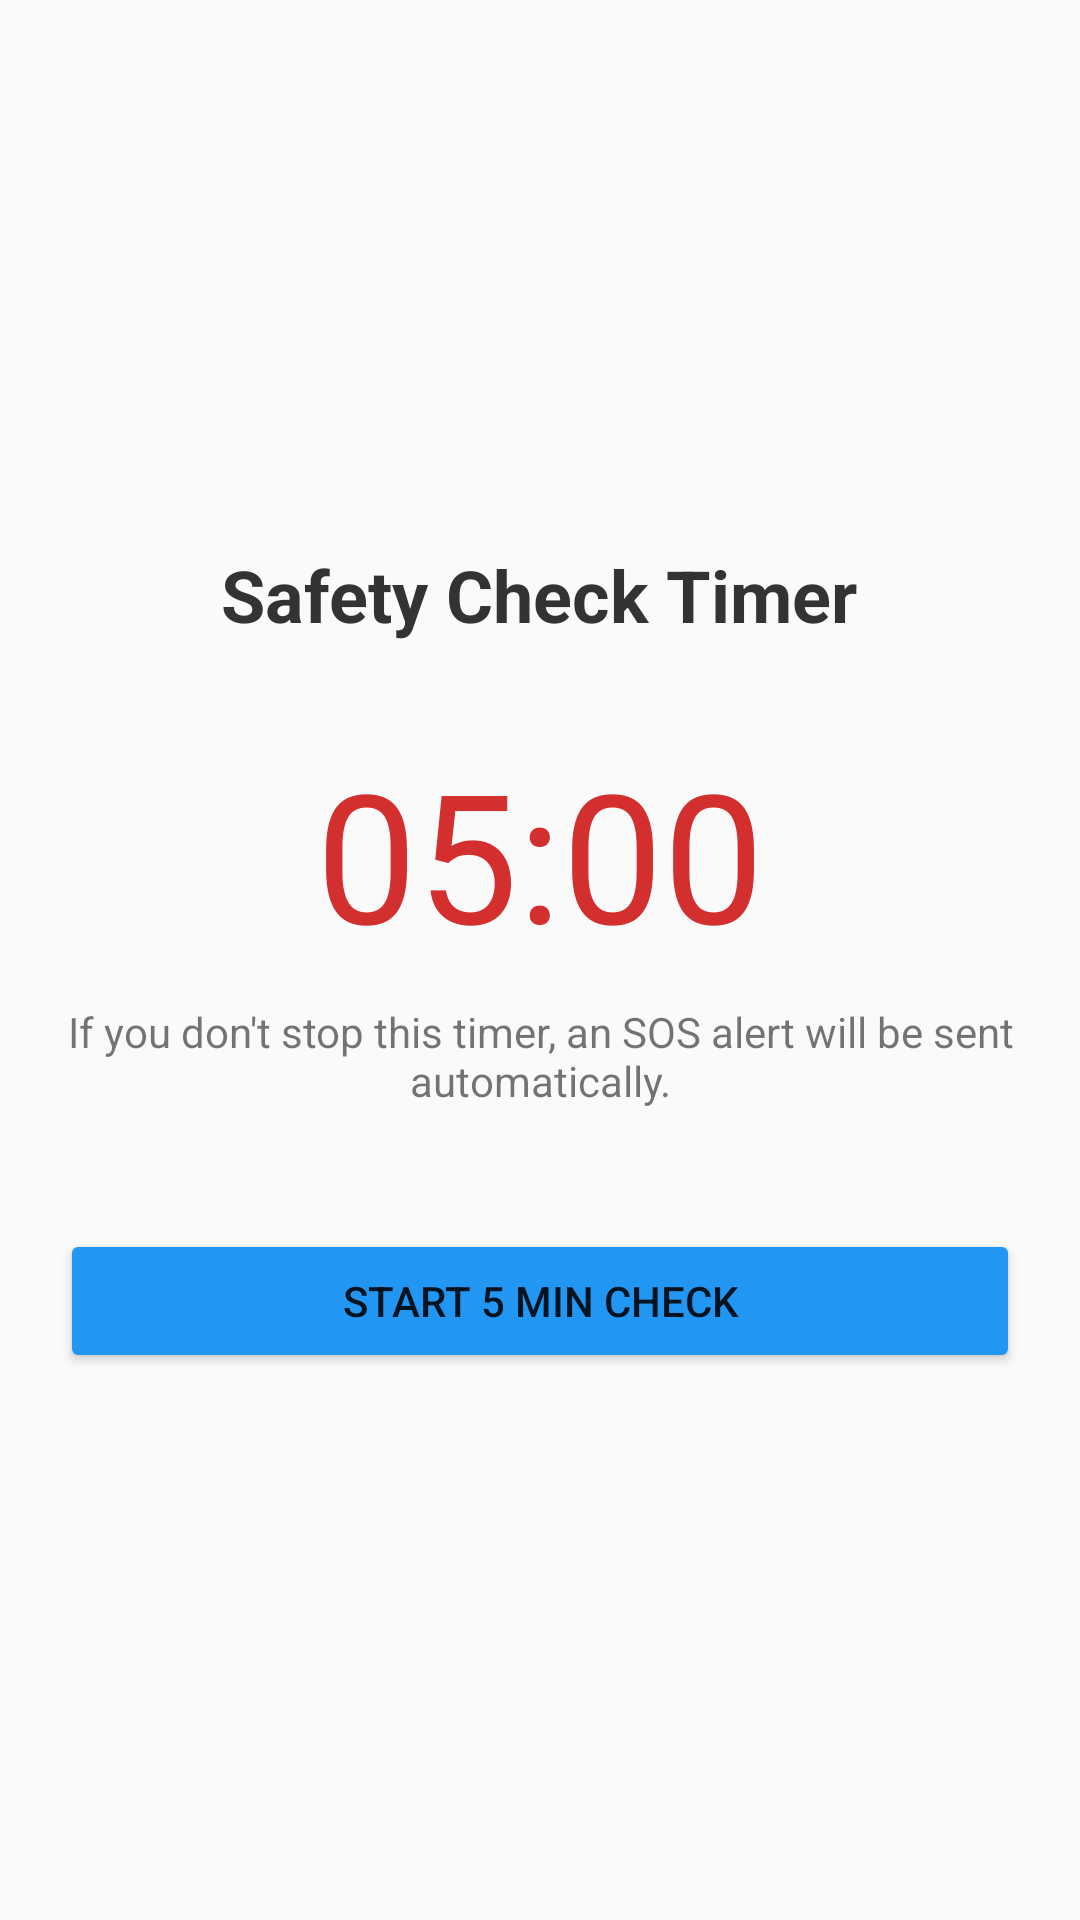

Write the Android layout XML for this screen, with the resource values it uses.
<!-- AndroidManifest.xml: application theme Theme.AppCompat.Light.NoActionBar -->
<!-- res/layout/activity_safety_timer.xml -->
<?xml version="1.0" encoding="utf-8"?>
<LinearLayout xmlns:android="http://schemas.android.com/apk/res/android"
    android:layout_width="match_parent"
    android:layout_height="match_parent"
    android:orientation="vertical"
    android:gravity="center"
    android:padding="20dp"
    android:background="#FAFAFA">

    <TextView
        android:id="@+id/tvTimerTitle"
        android:layout_width="wrap_content"
        android:layout_height="wrap_content"
        android:text="Safety Check Timer"
        android:textSize="24sp"
        android:textStyle="bold"
        android:textColor="#333333"/>

    <TextView
        android:id="@+id/tvCountdown"
        android:layout_width="wrap_content"
        android:layout_height="wrap_content"
        android:text="05:00"
        android:textSize="60sp"
        android:textColor="#D32F2F"
        android:layout_marginTop="30dp"/>

    <TextView
        android:layout_width="wrap_content"
        android:layout_height="wrap_content"
        android:text="If you don't stop this timer, an SOS alert will be sent automatically."
        android:textAlignment="center"
        android:layout_marginTop="10dp"/>

    <Button
        android:id="@+id/btnStartTimer"
        android:layout_width="match_parent"
        android:layout_height="wrap_content"
        android:text="Start 5 Min Check"
        android:backgroundTint="#2196F3"
        android:layout_marginTop="40dp"/>

    <Button
        android:id="@+id/btnImSafe"
        android:layout_width="match_parent"
        android:layout_height="wrap_content"
        android:text="I AM SAFE (STOP)"
        android:backgroundTint="#4CAF50"
        android:layout_marginTop="20dp"
        android:visibility="gone"/>

</LinearLayout>
<!-- resources referenced by this layout -->
<resources>

</resources>
